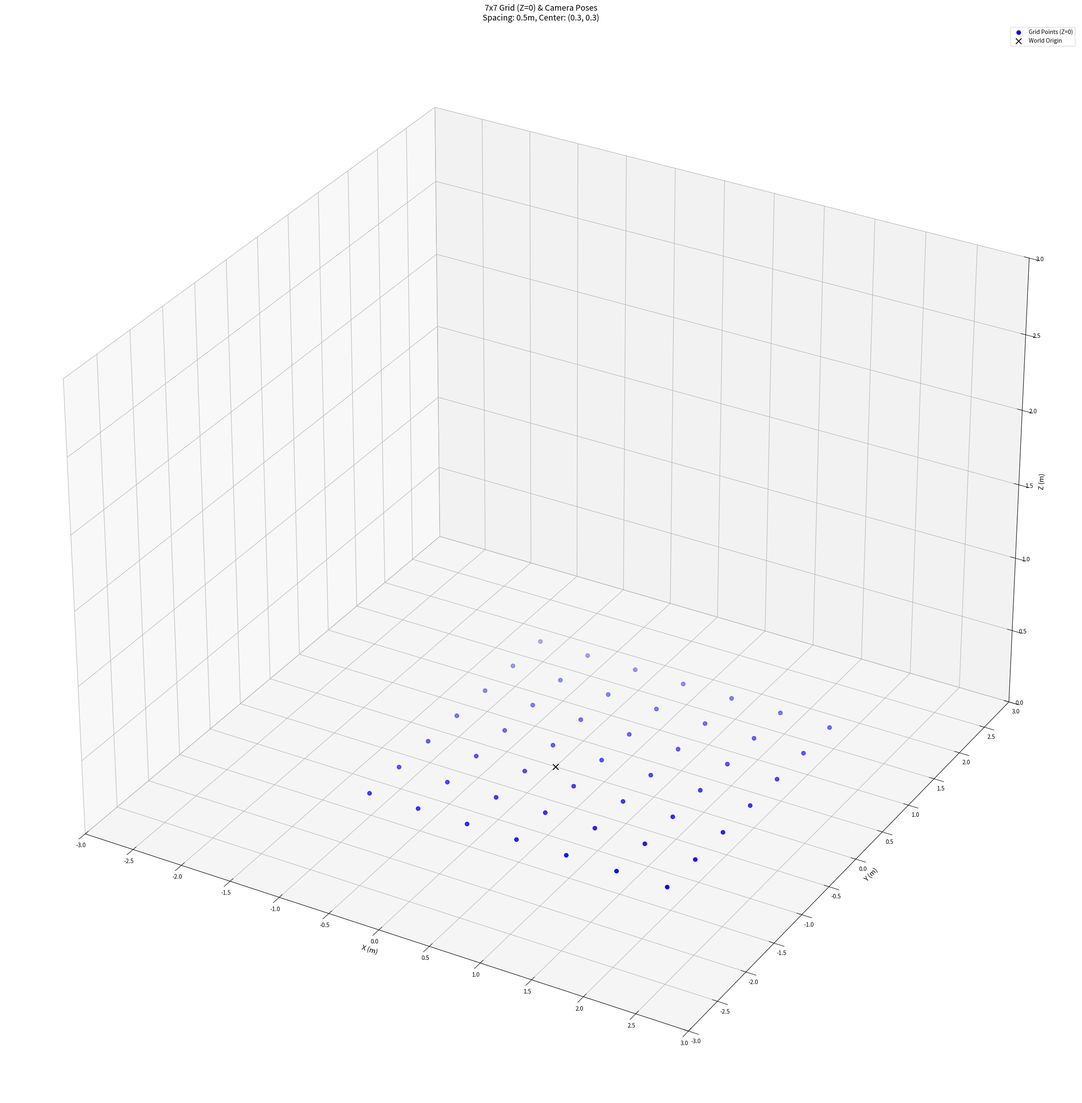

The script that saved this image:
import numpy as np
import matplotlib.pyplot as plt
from mpl_toolkits.mplot3d import Axes3D
import argparse
import json

def generate_grid(center_x=0.3, center_y=0.3, grid_size=7, spacing=0.5):
    """
    Generate a grid centered at a specific point with given size and spacing.
    
    Parameters:
    - center_x, center_y: Coordinates of the center of the grid
    - grid_size: Number of points in each dimension
    - spacing: Distance between adjacent grid points in meters
    
    Returns:
    - X, Y: Arrays containing the x and y coordinates
    """
    # Calculate grid ranges
    offset = (grid_size - 1) / 2 * spacing
    x_range = np.linspace(center_x - offset, center_x + offset, grid_size)
    y_range = np.linspace(center_y - offset, center_y + offset, grid_size)
    
    # Create meshgrid
    X, Y = np.meshgrid(x_range, y_range)
    
    return X, Y

# Copied from get_pictures.py
def camera_parameters(file):
    camera_data = json.load(open(file))
    K = np.array(camera_data['intrinsic']['doubles']).reshape(3, 3)
    res = [camera_data['resolution']['width'],
           camera_data['resolution']['height']]
    # Fix: Access extrinsic as an array
    tf = np.array(camera_data['extrinsic'][0]['tf']['doubles']).reshape(4, 4)
    
    # Get the RT matrix (original camera-to-world transformation)
    R = tf[:3, :3]
    T = tf[:3, 3].reshape(3, 1)
    
    # Compute the inverse transformation (world-to-camera)
    # For a rotation matrix, its inverse is its transpose
    R_inv = R.transpose()
    # For translation, we need to apply -T rotated by inverse R
    T_inv = -R_inv @ T
    
    dis = np.array(camera_data['distortion']['doubles'])
    return K, R, T, res, dis, R_inv, T_inv

# Copied from get_pictures.py
def plot_camera_axes(R, T, ax, scale=0.5, label=''):
    """
    Plota os eixos do referencial da câmera.
    - R: matriz de rotação (3x3), onde cada coluna representa um eixo (x, y, z)
    - T: vetor de translação (3x1), posição da câmera no ambiente
    - ax: objeto Axes3D onde será plotado
    - scale: comprimento das setas para visualização
    - label: rótulo para identificar a câmera
    """
    # Converte T para array 1D
    origin = T.flatten()
    
    # Vetores dos eixos da câmera em coordenadas globais
    x_axis = R[:, 0]
    y_axis = R[:, 1]
    z_axis = R[:, 2]
    
    # Plota os eixos usando ax.quiver
    ax.quiver(origin[0], origin[1], origin[2],
              x_axis[0], x_axis[1], x_axis[2],
              color='r', length=scale, normalize=True)
    ax.quiver(origin[0], origin[1], origin[2],
              y_axis[0], y_axis[1], y_axis[2],
              color='g', length=scale, normalize=True)
    ax.quiver(origin[0], origin[1], origin[2],
              z_axis[0], z_axis[1], z_axis[2],
              color='b', length=scale, normalize=True)
    
    # Adiciona um rótulo na posição da câmera
    ax.text(origin[0], origin[1], origin[2], label, fontsize=10)

def plot_grid(X, Y, spacing=0.5, cameras_data=None, camera_indices_to_plot=None):
    """
    Plot the grid in 3D with points at Z=0 and camera axes.
    
    Parameters:
    - X, Y: Arrays containing the x and y coordinates of the grid
    - spacing: Distance between points for title display
    - cameras_data: Dictionary containing calibration data for cameras
    - camera_indices_to_plot: List of camera indices to plot
    """
    grid_size = X.shape[0]
    center_x = X[grid_size//2, grid_size//2]
    center_y = Y[grid_size//2, grid_size//2]

    # Create 3D plot with larger figure size
    fig = plt.figure(figsize=(27, 27))
    ax = fig.add_subplot(111, projection='3d')
    
    # Plot grid points at Z=0
    ax.scatter(X, Y, np.zeros_like(X), color='blue', s=50, label='Grid Points (Z=0)')
    
    # Plot world origin
    ax.scatter(0, 0, 0, color='k', s=100, marker='x', label='World Origin')
    
    # Plot camera axes - exactly like in get_pictures.py
    if cameras_data and camera_indices_to_plot:
        for cam_idx in camera_indices_to_plot:
            if cam_idx in cameras_data:
                plot_camera_axes(
                    cameras_data[cam_idx]['R_inv'], 
                    cameras_data[cam_idx]['T_inv'], 
                    ax, scale=0.5, 
                    label=f'Câmera {cam_idx}'
                )
            else:
                print(f"Warning: Calibration data for camera {cam_idx} not found.")

    # Set axis labels and title
    ax.set_xlabel('X (m)', fontsize=12)
    ax.set_ylabel('Y (m)', fontsize=12)
    ax.set_zlabel('Z (m)', fontsize=12)
    ax.set_title(f'{grid_size}x{grid_size} Grid (Z=0) & Camera Poses\nSpacing: {spacing}m, Center: ({center_x:.1f}, {center_y:.1f})', fontsize=14)
    
    # Set reasonable axis limits
    all_x = list(X.flatten())
    all_y = list(Y.flatten())
    all_z = [0]  # Grid is at Z=0
    
    if cameras_data and camera_indices_to_plot:
        for cam_idx in camera_indices_to_plot:
            if cam_idx in cameras_data:
                T_cam = cameras_data[cam_idx]['T_inv'].flatten()
                all_x.append(T_cam[0])
                all_y.append(T_cam[1])
                all_z.append(T_cam[2])
    
    if all_x and all_y and all_z:
        ax.set_xlim(-3, 3)
        ax.set_ylim(-3, 3)
        ax.set_zlim(0, 3)

    # Set axis ticks with 0.5m spacing
    x_ticks = np.arange(-3, 3.5, 0.5)
    y_ticks = np.arange(-3, 3.5, 0.5)
    z_ticks = np.arange(0, 3.5, 0.5)
    
    ax.set_xticks(x_ticks)
    ax.set_yticks(y_ticks)
    ax.set_zticks(z_ticks)
    
    # Adjust tick label font size
    ax.tick_params(axis='x', labelsize=10)
    ax.tick_params(axis='y', labelsize=10)
    ax.tick_params(axis='z', labelsize=10)

    ax.legend()
    plt.tight_layout()

def main():
    # Parse command-line arguments
    parser = argparse.ArgumentParser(description='Generate and plot a 3D grid of points with camera poses.')
    parser.add_argument('--center-x', type=float, default=0.3,
                        help='X-coordinate of the center (default: 0.3)')
    parser.add_argument('--center-y', type=float, default=0.3,
                        help='Y-coordinate of the center (default: 0.3)')
    parser.add_argument('--size', type=int, default=7,
                        help='Grid size (number of points in each dimension, default: 7)')
    parser.add_argument('--spacing', type=float, default=0.5,
                        help='Spacing between points in meters (default: 0.5)')
    parser.add_argument('--no-coords', action='store_true',
                        help='Hide coordinate labels (Note: 3D plot does not show individual point coords by default)')
    parser.add_argument('--cameras', type=int, nargs='+', default=[0, 1, 2, 3],
                        help='List of camera indices to plot (e.g., 0 1 2 3)')
    parser.add_argument('--calib-path', type=str, default='calibrations',
                        help='Path to the directory containing camera calibration JSON files')
    args = parser.parse_args()
    
    # Generate the grid coordinates
    X, Y = generate_grid(args.center_x, args.center_y, args.size, args.spacing)

    # Load camera parameters
    cameras_data = {}
    camera_indices_to_plot = args.cameras
    if camera_indices_to_plot:
        print(f"Loading calibration data for cameras: {camera_indices_to_plot}")
        for cam_idx in camera_indices_to_plot:
            json_file = f"{args.calib_path}/{cam_idx}.json"
            try:
                K, R, T, res, dis, R_inv, T_inv = camera_parameters(json_file)
                cameras_data[cam_idx] = {
                    'K': K, 'R': R, 'T': T, 'res': res, 'dis': dis, 
                    'R_inv': R_inv, 'T_inv': T_inv
                }
                print(f"Loaded calibration for camera {cam_idx}")
            except FileNotFoundError:
                print(f"Error: Calibration file {json_file} not found for camera {cam_idx}.")
            except Exception as e:
                print(f"Error loading calibration for camera {cam_idx} from {json_file}: {e}")
    
    # Plot the grid and cameras
    plot_grid(X, Y, args.spacing, cameras_data, camera_indices_to_plot)
    
    # Print grid information
    print(f"Generated a {args.size}x{args.size} grid centered at ({args.center_x}, {args.center_y}) with {args.spacing}m spacing")
    
    # Print the coordinates in a tabular format
    print("\nGrid Coordinates:")
    for i in range(args.size):
        for j in range(args.size):
            print(f"Point ({i},{j}): ({X[i, j]:.2f}, {Y[i, j]:.2f})")
    
    # Show the plot or save for publication
    plt.show()
    # For an IEEE paper, save the figure with high DPI:
    plt.savefig("grid_plot_3d.png", dpi=300) 
    # plt.savefig("grid_plot_3d.pdf", format='pdf') # Vector format is often preferred

if __name__ == "__main__":
    main()
